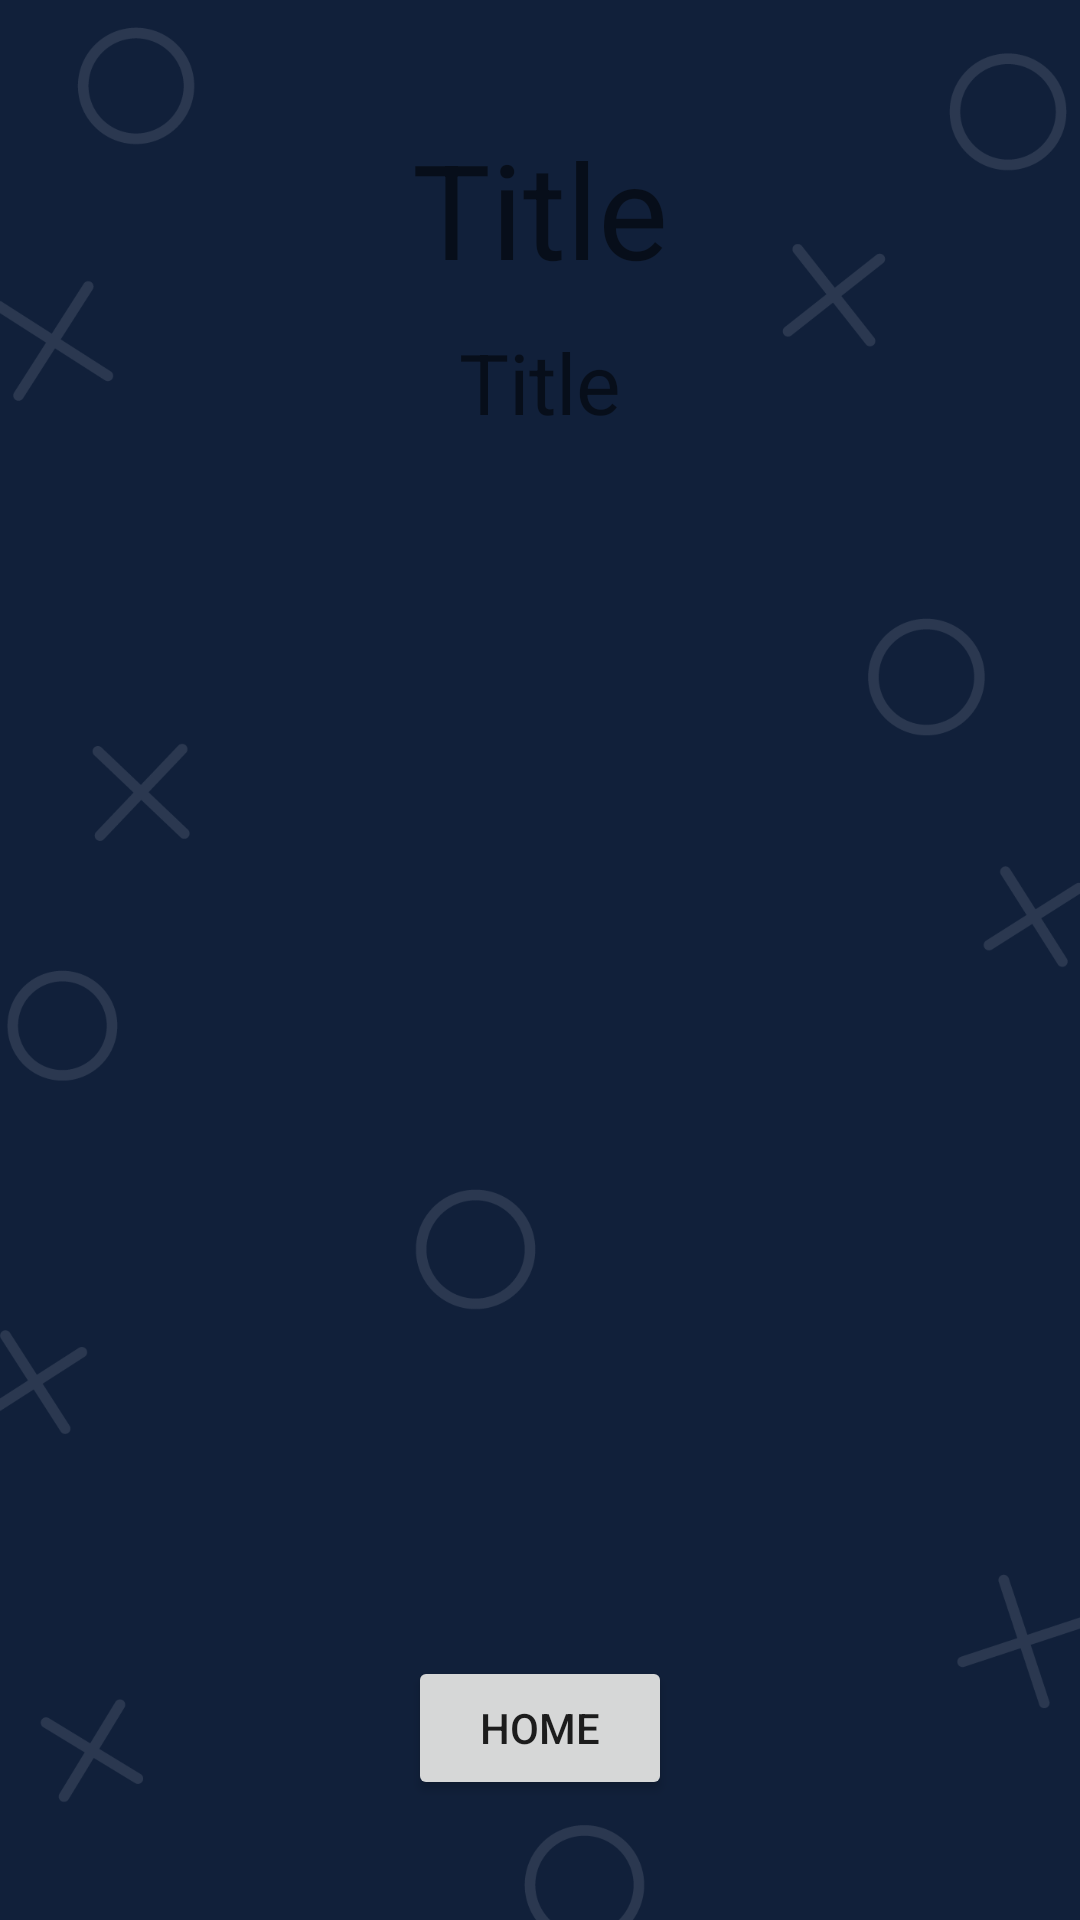

Reconstruct the res/layout file that produces this screen, plus the resources it refers to.
<!-- AndroidManifest.xml: application theme Theme.TicTacToeGame -->
<!-- res/layout/dialog_game.xml -->
<?xml version="1.0" encoding="utf-8"?>
<FrameLayout
    xmlns:android="http://schemas.android.com/apk/res/android"
    xmlns:app="http://schemas.android.com/apk/res-auto"
    xmlns:tools="http://schemas.android.com/tools"
    android:layout_width="match_parent"
    android:layout_height="420dp"
    android:background="@color/blue_dark">

    <ImageView
        android:layout_width="match_parent"
        android:layout_height="match_parent"
        android:src="@drawable/bg_game"
        android:maxWidth="39dip"
        android:scaleType="centerCrop"
        android:adjustViewBounds ="true">
    </ImageView>

    <androidx.constraintlayout.widget.ConstraintLayout
        android:layout_width="match_parent"
        android:layout_height="match_parent">

        <TextView
            android:id="@+id/game_dialog_title"
            style="@style/GameTitle"
            android:layout_width="0dp"
            android:layout_height="wrap_content"
            android:layout_marginStart="25dp"
            android:layout_marginTop="40dp"
            android:layout_marginEnd="25dp"
            android:text="Title"
            android:textSize="44dp"
            android:textAlignment="center"
            app:layout_constraintEnd_toEndOf="parent"
            app:layout_constraintStart_toStartOf="parent"
            app:layout_constraintTop_toTopOf="parent" />

        <TextView
            android:id="@+id/game_dialog_subtitle"
            style="@style/GameTitle"
            android:layout_width="0dp"
            android:layout_height="wrap_content"
            android:layout_marginStart="20dp"
            android:layout_marginTop="10dp"
            android:layout_marginEnd="20dp"
            android:text="Title"
            android:textAlignment="center"
            android:textSize="28dp"
            app:layout_constraintEnd_toEndOf="@+id/game_dialog_title"
            app:layout_constraintStart_toStartOf="@+id/game_dialog_title"
            app:layout_constraintTop_toBottomOf="@+id/game_dialog_title" />

        <Button
            android:id="@+id/game_dialog_button"
            style="@style/RectangularButton"
            android:layout_width="wrap_content"
            android:layout_height="wrap_content"
            android:layout_marginBottom="40dp"
            android:text="Home"
            app:layout_constraintBottom_toBottomOf="parent"
            app:layout_constraintEnd_toEndOf="parent"
            app:layout_constraintStart_toStartOf="parent" />

    </androidx.constraintlayout.widget.ConstraintLayout>

</FrameLayout>
<!-- resources referenced by this layout -->
<resources>
  <color name="blue_dark">#11203A</color>
  <!-- drawable bg_game: png bitmap (drawable, 61457 bytes) -->
  <style name="Theme.TicTacToeGame" parent="Theme.MaterialComponents.DayNight.NoActionBar">
          
          <item name="colorPrimary">@color/purple_500</item>
          <item name="colorPrimaryVariant">@color/purple_700</item>
          <item name="colorOnPrimary">@color/white</item>
          
          <item name="colorSecondary">@color/teal_200</item>
          <item name="colorSecondaryVariant">@color/teal_700</item>
          <item name="colorOnSecondary">@color/black</item>
          
          <item name="android:statusBarColor" tools:targetApi="l">?attr/colorPrimaryVariant</item>
          
      </style>
  <color name="purple_500">#FF6200EE</color>
  <color name="purple_700">#FF3700B3</color>
  <color name="white">#FFFFFFFF</color>
  <color name="teal_200">#FF03DAC5</color>
  <color name="teal_700">#FF018786</color>
  <color name="black">#FF000000</color>
</resources>
